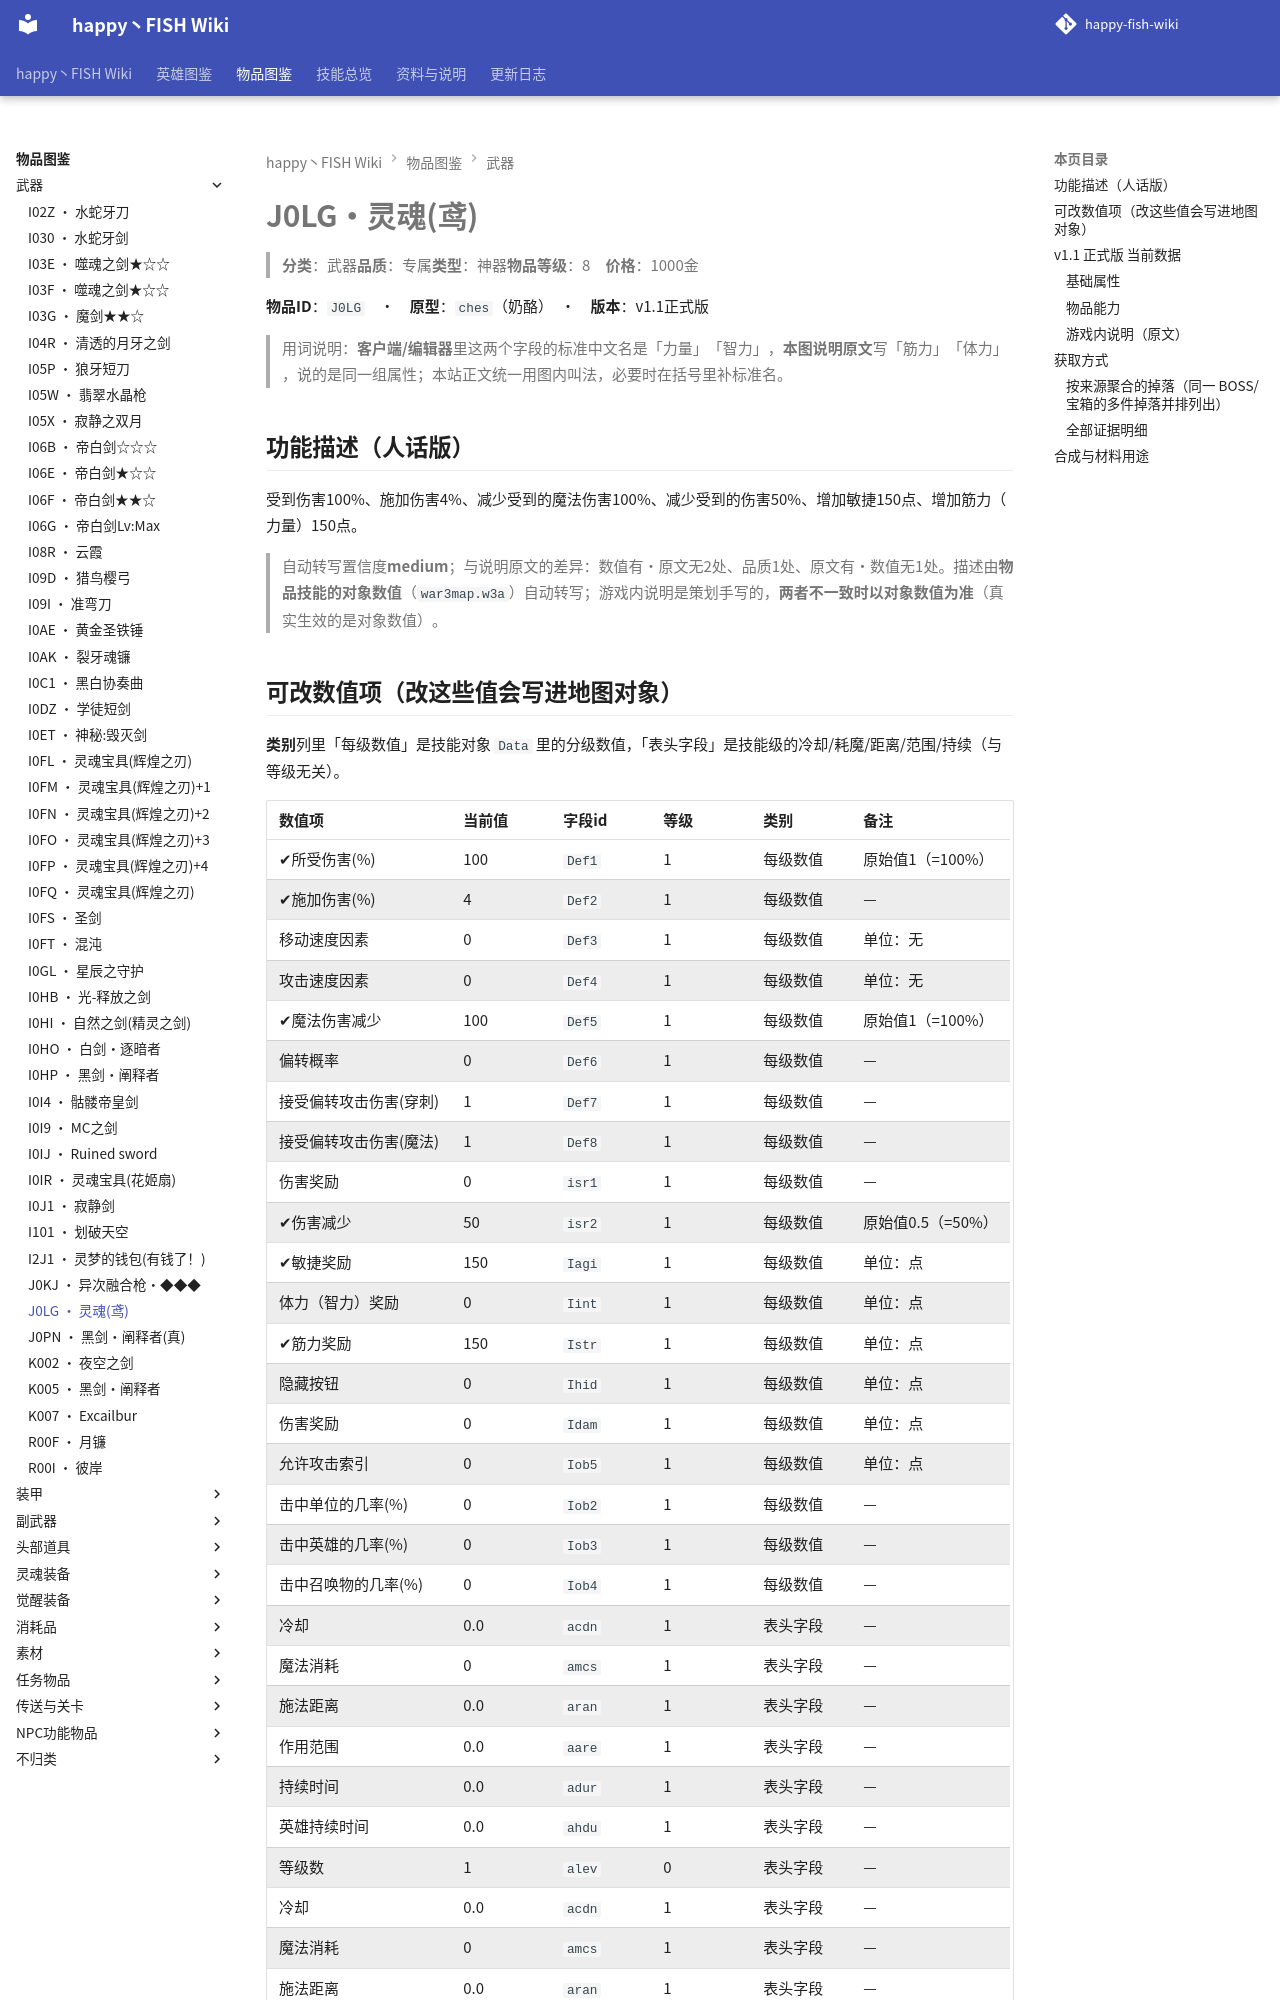

repository: slasher233/happy-fish-sao-wiki · page: items/武器/J0LG_灵魂(鸢)/index.html · generator: mkdocs

# J0LG · 灵魂(鸢)

> **分类**：武器　**品质**：专属　**类型**：神器　**物品等级**：8　**价格**：1000 金

**物品 ID**：`J0LG`　·　**原型**：`ches`（奶酪）　·　**版本**：v1.1 正式版

> 用词说明：**客户端/编辑器**里这两个字段的标准中文名是「力量」「智力」，**本图说明原文**写「筋力」「体力」，说的是同一组属性；本站正文统一用图内叫法，必要时在括号里补标准名。

## 功能描述（人话版）

受到伤害 100%、施加伤害 4%、减少受到的魔法伤害 100%、减少受到的伤害 50%、增加敏捷 150 点、增加筋力（力量） 150 点。

> 自动转写置信度 **medium**；与说明原文的差异：数值有·原文无 2 处、品质 1 处、原文有·数值无 1 处。
> 描述由**物品技能的对象数值**（`war3map.w3a`）自动转写；游戏内说明是策划手写的，**两者不一致时以对象数值为准**（真实生效的是对象数值）。
